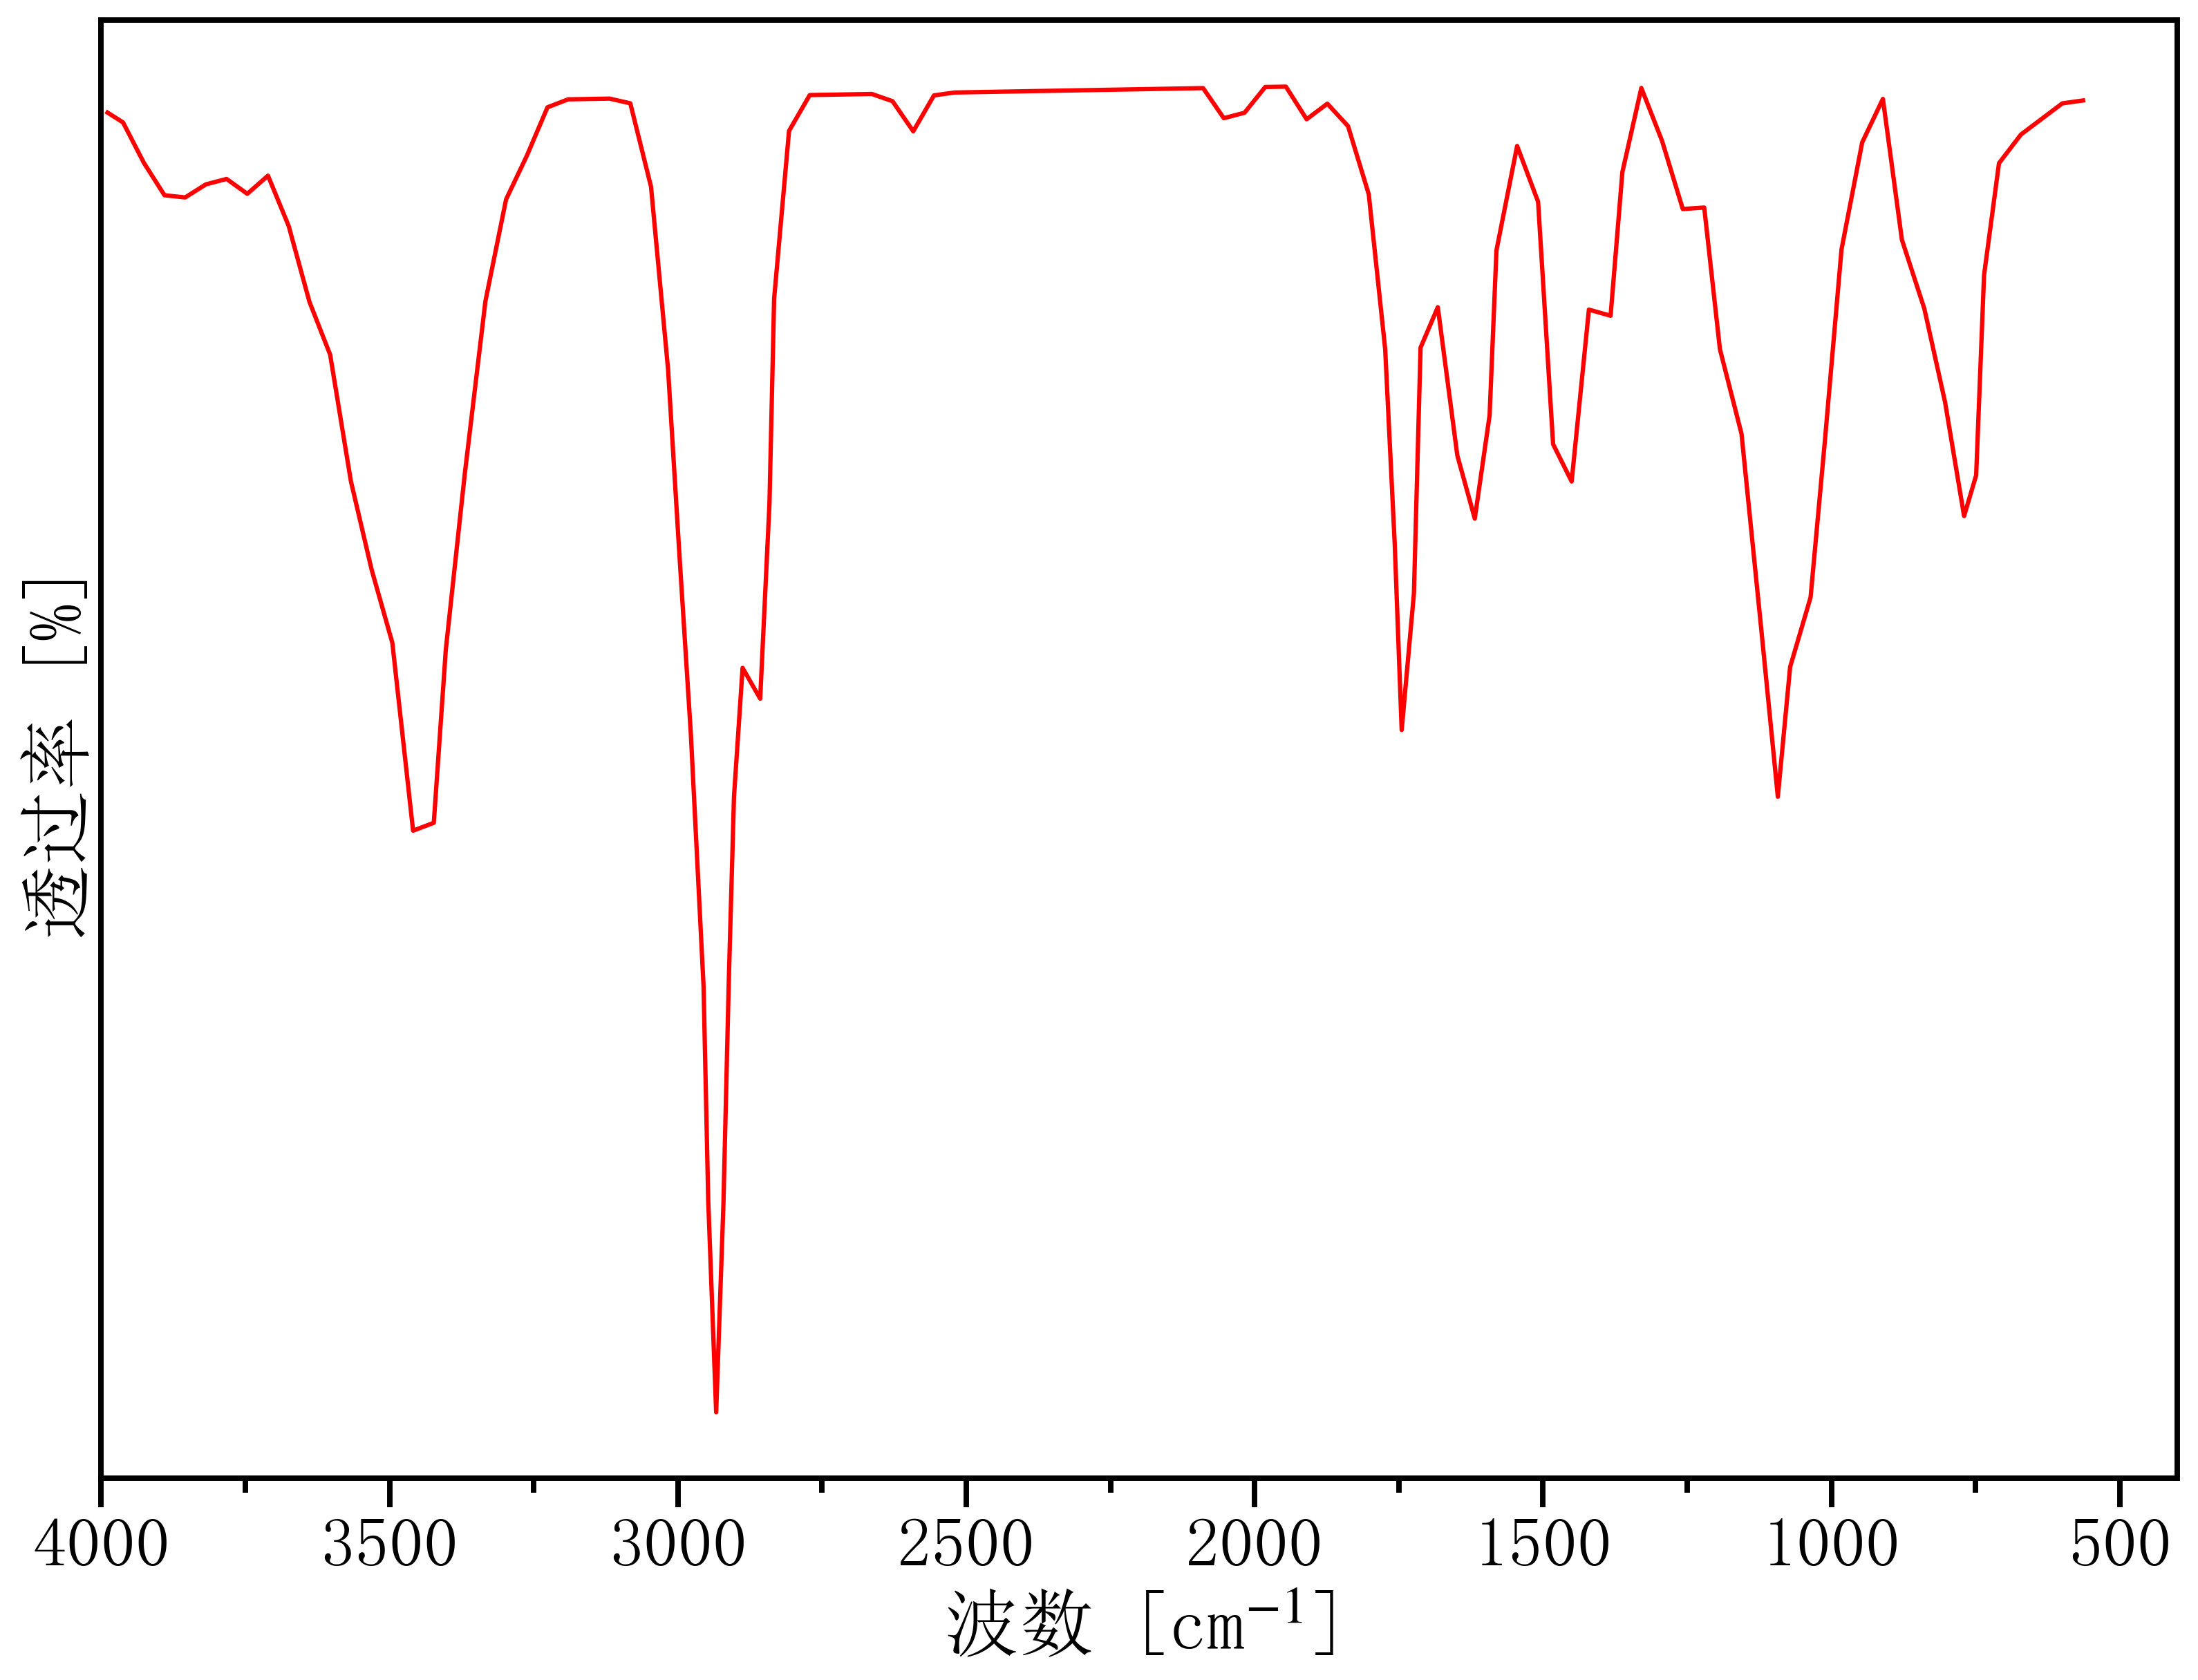

Values plotted in this chart, from the file beside it:
527.8018849745281, 72.3031859301237
3989, 72.05
3962, 71.98
3926, 71.67
3890, 71.43
3854, 71.41
3818, 71.51
3782, 71.55
3747, 71.44
3711, 71.57
3675, 71.19
3639, 70.62
3603, 70.21
3567, 69.25
3531, 68.58
3495, 68.02
3459, 66.59
3423, 66.65
3402, 67.97
3370, 69.31
3334, 70.62
3298, 71.39
3262, 71.72
3226, 72.09
3190, 72.15
3154, 72.16
3118, 72.16
3083, 72.12
3047, 71.49
3017, 70.1
2998, 68.75
2978, 67.33
2955, 65.41
2947, 63.78
2934, 62.17
2921, 63.75
2912, 65.47
2903, 66.85
2888, 67.83
2857, 67.6
2841, 69.08
2833, 70.64
2807, 71.91
2771, 72.19
2736, 72.19
2700, 72.19
2664, 72.2
2628, 72.14
2592, 71.91
2556, 72.18
2520, 72.21
2484, 72.21
2448, 72.21
2412, 72.21
2377, 72.22
2341, 72.22
2305, 72.22
2269, 72.23
2233, 72.23
2197, 72.23
2161, 72.23
... 52 more rows
